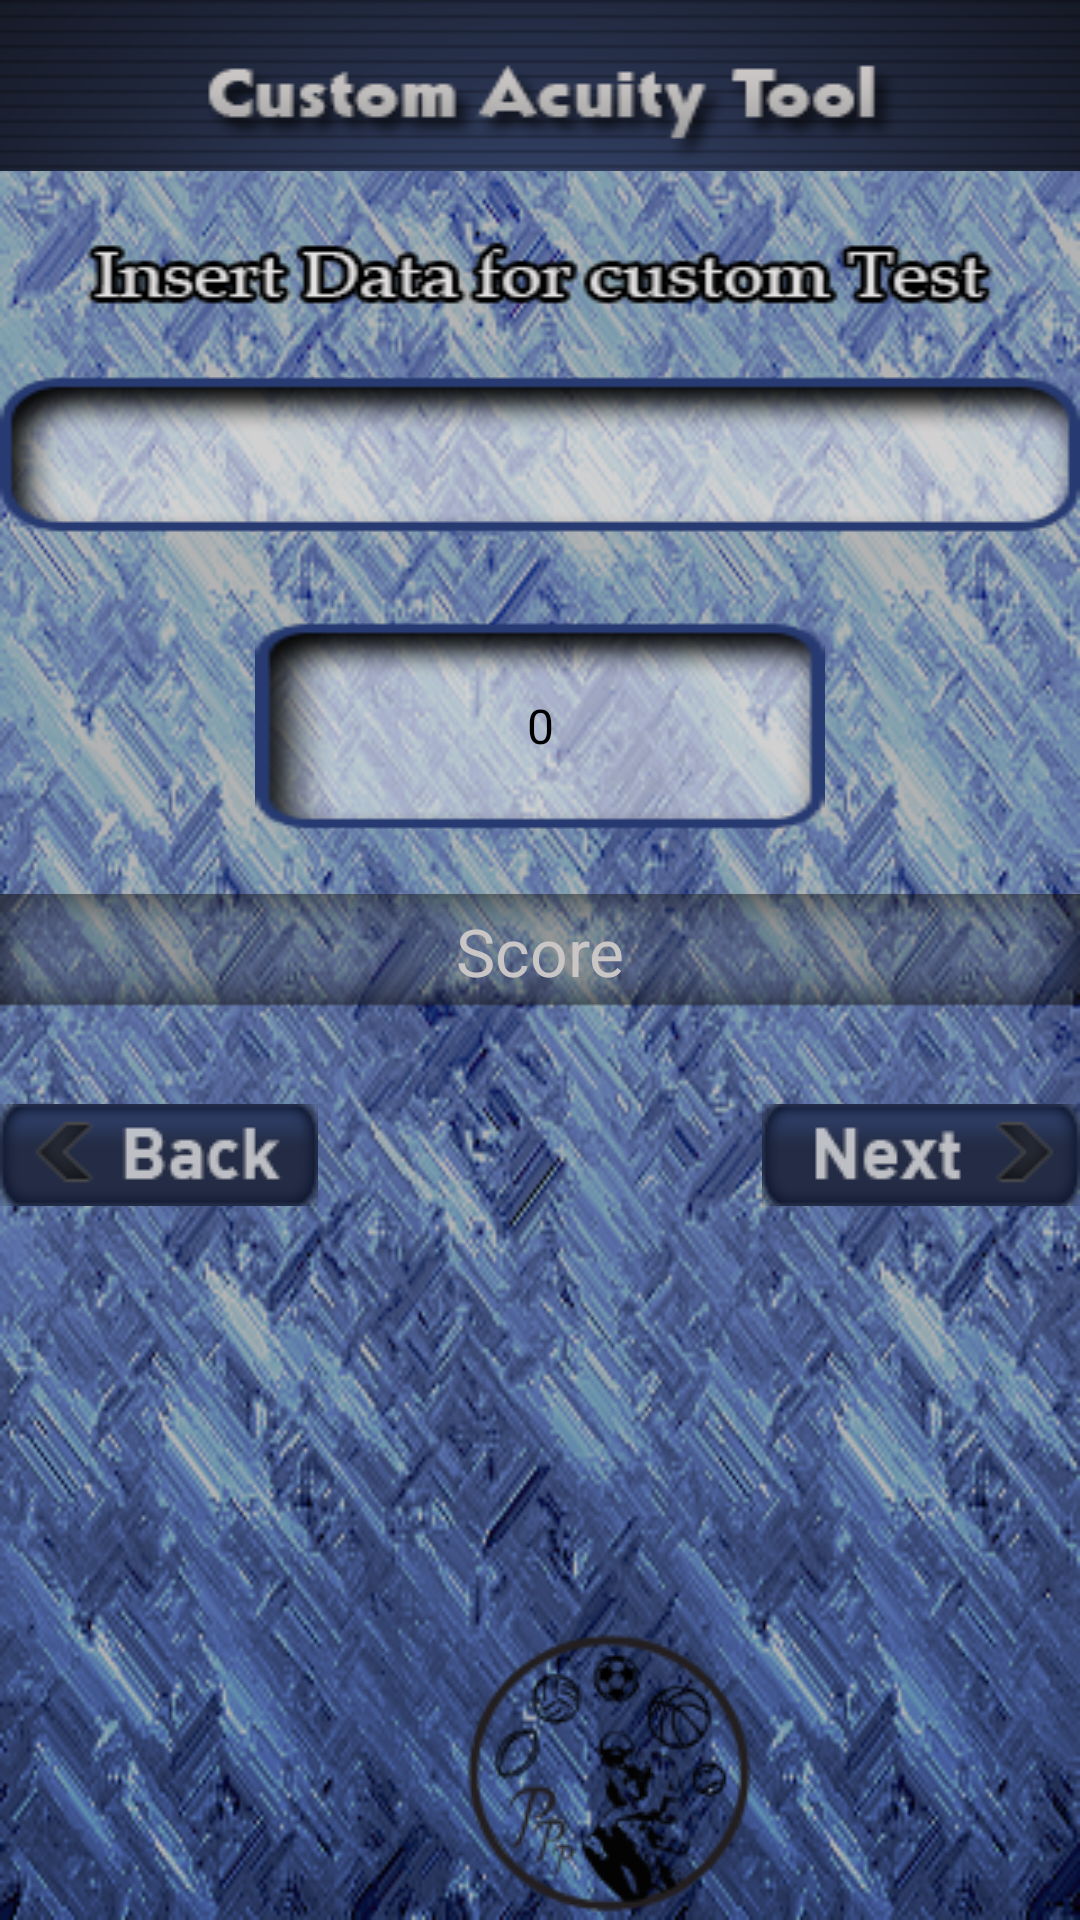

Here is an Android app screen rendered from its layout file. Give the layout XML and the strings, colors and styles it references.
<!-- AndroidManifest.xml: application theme AppTheme -->
<!-- res/layout/customtest.xml -->
<RelativeLayout xmlns:android="http://schemas.android.com/apk/res/android"
    xmlns:tools="http://schemas.android.com/tools"
    android:layout_width="fill_parent"
    android:layout_height="fill_parent"
    android:background="@drawable/body" >

    <ImageView
        android:id="@+id/imgTitle"
        android:layout_width="fill_parent"
        android:layout_height="wrap_content"
        android:layout_alignParentLeft="true"
        android:layout_alignParentTop="true"
        android:background="@drawable/customtestheader" />

    <ImageView
        android:id="@+id/imageView1"
        android:layout_width="fill_parent"
        android:layout_height="wrap_content"
        android:layout_alignParentLeft="true"
        android:layout_below="@+id/imgTitle"
        android:background="@drawable/customtext" />

    <EditText
        android:id="@+id/editScore"
        android:layout_width="wrap_content"
        android:layout_height="wrap_content"
        android:layout_below="@+id/editTestName"
        android:layout_centerHorizontal="true"
        android:layout_marginTop="28dp"
        android:background="@drawable/scorerating"
        android:ems="10"
        android:text="0"
        android:gravity="center"
        android:textSize="@dimen/padding_large" />

    <ImageButton
        android:id="@+id/imgBtnNextEmo"
        android:layout_width="wrap_content"
        android:layout_height="wrap_content"
        android:layout_alignRight="@+id/editTestName"
        android:layout_below="@+id/textView1"
        android:layout_marginTop="32dp"
        android:background="@drawable/btn_test_next" />

    <ImageButton
        android:id="@+id/imgBtnEmoBack"
        android:layout_width="wrap_content"
        android:layout_height="wrap_content"
        android:layout_alignLeft="@+id/editTestName"
        android:layout_alignTop="@+id/imgBtnNextEmo"
        android:background="@drawable/btn_test_back" />

    <TextView
        android:id="@+id/textView1"
        android:layout_width="fill_parent"
        android:layout_height="wrap_content"
        android:layout_alignParentLeft="true"
        android:layout_below="@+id/editScore"
        android:layout_marginTop="21dp"
        android:background="@drawable/textbg"
        android:gravity="center"
        android:text="Score"
        android:textAppearance="?android:attr/textAppearanceLarge"
        android:textColor="#cbc6c6" />

    <EditText
        android:id="@+id/editTestName"
        android:layout_width="fill_parent"
        android:layout_height="wrap_content"
        android:layout_alignParentLeft="true"
        android:layout_below="@+id/imageView1"
        android:layout_marginTop="14dp"
        android:background="@drawable/customname"
        android:ems="10"
        android:paddingLeft="20dp"
        android:singleLine="true" />

    <ImageView
        android:id="@+id/imageView2"
        android:layout_width="wrap_content"
        android:layout_height="wrap_content"
        android:layout_alignParentBottom="true"
        android:layout_toLeftOf="@+id/imgBtnNextEmo"
        android:src="@drawable/circle_icon" />

</RelativeLayout>
<!-- resources referenced by this layout -->
<resources>
  <dimen name="padding_large">16dp</dimen>
  <!-- drawable body: png bitmap (drawable-mdpi, 248225 bytes) -->
  <!-- drawable btn_test_back (drawable) -->
  <?xml version="1.0" encoding="utf-8"?>
  
  <selector xmlns:android="http://schemas.android.com/apk/res/android">
  
      <item android:drawable="@drawable/testback_act" android:state_pressed="true"/>
      
      <item android:drawable="@drawable/testback" android:state_focused="true"/>
      
      <item android:drawable="@drawable/testback"/>
      
  
  </selector>
  <!-- drawable btn_test_next (drawable) -->
  <?xml version="1.0" encoding="utf-8"?>
  
  <selector xmlns:android="http://schemas.android.com/apk/res/android">
  
      <item android:drawable="@drawable/testnext_act" android:state_pressed="true"/>
      
      <item android:drawable="@drawable/testnext" android:state_focused="true"/>
      
      <item android:drawable="@drawable/testnext"/>
      
  
  </selector>
  <!-- drawable circle_icon: png bitmap (drawable-mdpi, 9970 bytes) -->
  <!-- drawable customname: png bitmap (drawable-mdpi, 4719 bytes) -->
  <!-- drawable customtestheader: png bitmap (drawable-mdpi, 16040 bytes) -->
  <!-- drawable customtext: png bitmap (drawable-mdpi, 6133 bytes) -->
  <!-- drawable scorerating: png bitmap (drawable-mdpi, 3766 bytes) -->
  <!-- drawable textbg: png bitmap (drawable-mdpi, 3141 bytes) -->
  <style name="AppTheme" parent="android:Theme.Holo.Light" />
  <!-- drawable testback_act: png bitmap (drawable-mdpi, 5378 bytes) -->
  <!-- drawable testback: png bitmap (drawable-mdpi, 4789 bytes) -->
  <!-- drawable testnext_act: png bitmap (drawable-mdpi, 5440 bytes) -->
  <!-- drawable testnext: png bitmap (drawable-mdpi, 4854 bytes) -->
</resources>
